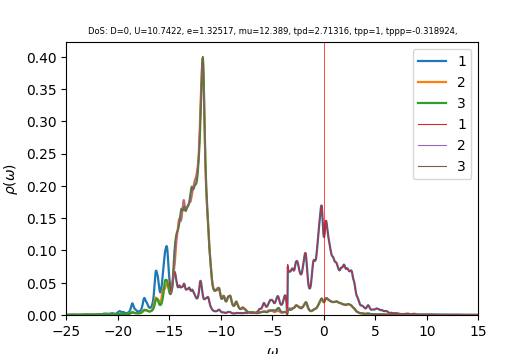

Source data for this figure (header and first rows):
w	up_1	up_2	up_3	down_1	down_2	down_3	cumul_up_1	cumul_up_2	cumul_up_3	cumul_down_1	cumul_down_2	cumul_down_3	
-25	0.0002947	0.0002998	0.0002994	6.26511e-05	3.92325e-05	3.92312e-05	0	0	0	0	0	0
-24.96	0.0003016	0.0003023	0.0003017	6.29047e-05	3.93281e-05	3.93263e-05	1.20754e-05	1.21043e-05	1.20809e-05	2.51871e-06	1.5747e-06	1.57463e-06
-24.92	0.0003101	0.0003049	0.0003041	6.31814e-05	3.94243e-05	3.9422e-05	2.44937e-05	2.43134e-05	2.42573e-05	5.04849e-06	3.15325e-06	3.15309e-06
-24.88	0.0003209	0.0003077	0.0003066	6.34887e-05	3.95212e-05	3.95182e-05	3.73441e-05	3.66355e-05	3.65345e-05	7.59058e-06	4.73568e-06	4.7354e-06
-24.84	0.0003344	0.0003108	0.0003093	6.38343e-05	3.9619e-05	3.96151e-05	5.07353e-05	4.90802e-05	4.8919e-05	1.01465e-05	6.32202e-06	6.32159e-06
-24.8	0.0003508	0.0003141	0.0003122	6.42203e-05	3.97177e-05	3.97126e-05	6.47827e-05	6.16573e-05	6.14181e-05	1.27179e-05	7.91232e-06	7.91168e-06
-24.76	0.0003693	0.0003176	0.0003152	6.46319e-05	3.98167e-05	3.98107e-05	7.95694e-05	7.43724e-05	7.40398e-05	1.53058e-05	9.50658e-06	9.50571e-06
-24.72	0.0003883	0.000321	0.0003185	6.50374e-05	3.99155e-05	3.99092e-05	9.51161e-05	8.72238e-05	8.67919e-05	1.79099e-05	1.11048e-05	1.11037e-05
-24.68	0.0004079	0.0003243	0.000322	6.54182e-05	4.00137e-05	4.00078e-05	0.0001114	0.0001002	9.96849e-05	2.05292e-05	1.2707e-05	1.27056e-05
-24.64	0.0004318	0.0003279	0.000326	6.57736e-05	4.01116e-05	4.01068e-05	0.0001287	0.0001133	0.0001127	2.31628e-05	1.4313e-05	1.43115e-05
-24.6	0.0004649	0.0003321	0.0003306	6.60684e-05	4.02095e-05	4.02058e-05	0.0001474	0.0001266	0.000126	2.58082e-05	1.5923e-05	1.59213e-05
-24.56	0.0005112	0.0003373	0.0003362	6.6248e-05	4.03075e-05	4.03047e-05	0.0001678	0.0001401	0.0001394	2.84607e-05	1.75369e-05	1.75351e-05
-24.52	0.0005732	0.0003436	0.0003429	6.63362e-05	4.04057e-05	4.04036e-05	0.0001908	0.0001539	0.0001532	3.11168e-05	1.91548e-05	1.91529e-05
-24.48	0.0006479	0.0003508	0.0003504	6.6426e-05	4.05048e-05	4.05031e-05	0.0002167	0.0001679	0.0001672	3.37765e-05	2.07766e-05	2.07746e-05
-24.44	0.0007231	0.000358	0.0003575	6.65868e-05	4.06052e-05	4.0604e-05	0.0002457	0.0001823	0.0001815	3.64427e-05	2.24024e-05	2.24004e-05
-24.4	0.0007793	0.0003638	0.0003629	6.68336e-05	4.07069e-05	4.07062e-05	0.0002769	0.0001968	0.000196	3.91187e-05	2.40323e-05	2.40303e-05
-24.36	0.0007975	0.0003672	0.0003653	6.71434e-05	4.08096e-05	4.08097e-05	0.0003088	0.0002115	0.0002107	4.18071e-05	2.56663e-05	2.56643e-05
-24.32	0.0007699	0.0003674	0.0003647	6.74832e-05	4.09129e-05	4.09144e-05	0.0003396	0.0002263	0.0002253	4.45091e-05	2.73045e-05	2.73025e-05
-24.28	0.0007087	0.0003653	0.0003625	6.78323e-05	4.10167e-05	4.102e-05	0.000368	0.0002409	0.0002398	4.72252e-05	2.89468e-05	2.8945e-05
-24.24	0.0006359	0.0003625	0.0003601	6.81731e-05	4.11216e-05	4.1126e-05	0.0003935	0.0002554	0.0002542	4.99548e-05	3.05933e-05	3.05916e-05
-24.2	0.0005687	0.0003604	0.0003583	6.84889e-05	4.12273e-05	4.12317e-05	0.0004162	0.0002698	0.0002686	5.26971e-05	3.22441e-05	3.22426e-05
-24.16	0.0005149	0.0003592	0.0003574	6.87545e-05	4.13328e-05	4.13365e-05	0.0004369	0.0002842	0.0002829	5.545e-05	3.3899e-05	3.38977e-05
-24.12	0.0004749	0.0003591	0.0003574	6.89008e-05	4.1436e-05	4.14387e-05	0.0004559	0.0002986	0.0002972	5.82088e-05	3.55581e-05	3.55569e-05
-24.08	0.0004463	0.0003597	0.0003581	6.88825e-05	4.15356e-05	4.15375e-05	0.0004737	0.000313	0.0003115	6.09669e-05	3.72212e-05	3.722e-05
-24.04	0.0004263	0.0003609	0.0003593	6.87683e-05	4.1633e-05	4.16342e-05	0.0004908	0.0003274	0.0003259	6.37204e-05	3.88882e-05	3.88871e-05
-24	0.000413	0.0003626	0.0003609	6.86638e-05	4.17306e-05	4.17314e-05	0.0005073	0.000342	0.0003404	6.64697e-05	4.05591e-05	4.0558e-05
-23.96	0.0004048	0.0003647	0.0003629	6.86219e-05	4.18298e-05	4.18302e-05	0.0005236	0.0003566	0.0003549	6.92173e-05	4.2234e-05	4.22329e-05
-23.92	0.0004007	0.0003671	0.0003652	6.86478e-05	4.19306e-05	4.19308e-05	0.0005396	0.0003713	0.0003695	7.1966e-05	4.39129e-05	4.39118e-05
-23.88	0.0004	0.0003698	0.0003676	6.87295e-05	4.2033e-05	4.20329e-05	0.0005556	0.0003861	0.0003842	7.47179e-05	4.55959e-05	4.55948e-05
-23.84	0.0004021	0.0003728	0.0003703	6.88536e-05	4.21365e-05	4.21363e-05	0.0005717	0.000401	0.0003991	7.74748e-05	4.7283e-05	4.72819e-05
-23.8	0.0004071	0.000376	0.0003732	6.90094e-05	4.22411e-05	4.22407e-05	0.000588	0.0004161	0.000414	8.02379e-05	4.89743e-05	4.89733e-05
-23.76	0.0004149	0.0003795	0.0003763	6.91899e-05	4.23465e-05	4.23459e-05	0.0006046	0.0004313	0.0004291	8.30083e-05	5.06699e-05	5.06688e-05
-23.72	0.0004258	0.0003834	0.0003795	6.93902e-05	4.24528e-05	4.2452e-05	0.0006217	0.0004466	0.0004443	8.57867e-05	5.23697e-05	5.23686e-05
-23.68	0.0004404	0.0003876	0.000383	6.96079e-05	4.25597e-05	4.25587e-05	0.0006393	0.0004621	0.0004596	8.85738e-05	5.40738e-05	5.40726e-05
-23.64	0.0004596	0.0003924	0.0003867	6.98417e-05	4.26673e-05	4.2666e-05	0.0006577	0.0004778	0.0004751	9.13703e-05	5.57822e-05	5.5781e-05
-23.6	0.0004849	0.0003978	0.0003908	7.00919e-05	4.27756e-05	4.2774e-05	0.0006771	0.0004938	0.0004907	9.41767e-05	5.74949e-05	5.74936e-05
-23.56	0.0005183	0.0004042	0.0003952	7.03602e-05	4.28847e-05	4.28827e-05	0.0006979	0.0005099	0.0005066	9.6994e-05	5.92121e-05	5.92107e-05
-23.52	0.0005626	0.0004118	0.0004002	7.06495e-05	4.29945e-05	4.2992e-05	0.0007204	0.0005264	0.0005226	9.98228e-05	6.09336e-05	6.09321e-05
-23.48	0.0006212	0.000421	0.0004059	7.09641e-05	4.31051e-05	4.3102e-05	0.0007453	0.0005433	0.0005388	0.0001027	6.26595e-05	6.26579e-05
-23.44	0.0006963	0.0004321	0.0004123	7.13084e-05	4.32167e-05	4.32127e-05	0.0007732	0.0005606	0.0005553	0.0001055	6.43899e-05	6.43881e-05
-23.4	0.0007837	0.0004445	0.0004195	7.16832e-05	4.33292e-05	4.33241e-05	0.0008045	0.0005784	0.0005721	0.0001084	6.61248e-05	6.61228e-05
-23.36	0.0008654	0.0004558	0.0004269	7.20802e-05	4.34424e-05	4.34362e-05	0.0008392	0.0005966	0.0005892	0.0001113	6.78642e-05	6.7862e-05
-23.32	0.0009154	0.0004628	0.0004339	7.24876e-05	4.3556e-05	4.35489e-05	0.0008758	0.0006152	0.0006066	0.0001142	6.96082e-05	6.96057e-05
-23.28	0.0009293	0.0004646	0.0004406	7.29154e-05	4.367e-05	4.36622e-05	0.0009131	0.0006338	0.0006242	0.0001171	7.13568e-05	7.13539e-05
-23.24	0.0009349	0.0004646	0.0004481	7.34053e-05	4.37853e-05	4.37766e-05	0.0009505	0.0006524	0.0006422	0.00012	7.31099e-05	7.31067e-05
-23.2	0.0009633	0.0004661	0.0004578	7.40069e-05	4.39026e-05	4.38925e-05	0.0009891	0.000671	0.0006605	0.000123	7.48678e-05	7.48642e-05
-23.16	0.001027	0.0004707	0.0004701	7.47527e-05	4.40224e-05	4.40101e-05	0.00103	0.0006899	0.0006793	0.000126	7.66304e-05	7.66264e-05
-23.12	0.001115	0.000478	0.0004837	7.56211e-05	4.41444e-05	4.41293e-05	0.001075	0.000709	0.0006987	0.000129	7.8398e-05	7.83933e-05
-23.08	0.001185	0.0004849	0.0004946	7.6455e-05	4.42657e-05	4.42491e-05	0.001122	0.0007284	0.0007185	0.0001321	8.01704e-05	8.0165e-05
-23.04	0.00118	0.0004871	0.0004986	7.69252e-05	4.43809e-05	4.43672e-05	0.001169	0.0007479	0.0007385	0.0001352	8.19474e-05	8.19415e-05
-23	0.00109	0.0004824	0.0004958	7.68268e-05	4.44869e-05	4.44822e-05	0.001213	0.0007673	0.0007583	0.0001382	8.37287e-05	8.37226e-05
-22.96	0.0009756	0.0004758	0.0004912	7.64872e-05	4.45901e-05	4.45968e-05	0.001252	0.0007863	0.000778	0.0001413	8.5514e-05	8.55082e-05
-22.92	0.0009056	0.000474	0.0004894	7.63883e-05	4.4699e-05	4.47146e-05	0.001288	0.0008053	0.0007976	0.0001444	8.73038e-05	8.72986e-05
-22.88	0.0008945	0.000478	0.0004916	7.65822e-05	4.48145e-05	4.48349e-05	0.001324	0.0008244	0.0008173	0.0001474	8.90982e-05	8.90938e-05
-22.84	0.0009271	0.0004862	0.0004971	7.68345e-05	4.49331e-05	4.49543e-05	0.001361	0.0008439	0.0008372	0.0001505	9.08973e-05	9.08938e-05
-22.8	0.0009908	0.0004972	0.0005052	7.69921e-05	4.50522e-05	4.50712e-05	0.001401	0.0008638	0.0008574	0.0001536	9.27012e-05	9.26984e-05
-22.76	0.001077	0.0005099	0.0005151	7.70993e-05	4.5172e-05	4.51871e-05	0.001444	0.0008842	0.000878	0.0001567	9.45099e-05	9.45077e-05
-22.72	0.001163	0.0005221	0.0005249	7.72605e-05	4.52933e-05	4.53044e-05	0.001491	0.0009051	0.000899	0.0001598	9.63234e-05	9.63217e-05
-22.68	0.001216	0.0005304	0.000531	7.75307e-05	4.54166e-05	4.54245e-05	0.001539	0.0009264	0.0009203	0.0001629	9.81419e-05	9.81405e-05
-22.64	0.001216	0.0005334	0.0005322	7.79204e-05	4.55422e-05	4.55476e-05	0.001588	0.0009477	0.0009416	0.000166	9.99654e-05	9.99642e-05
... 940 more rows
